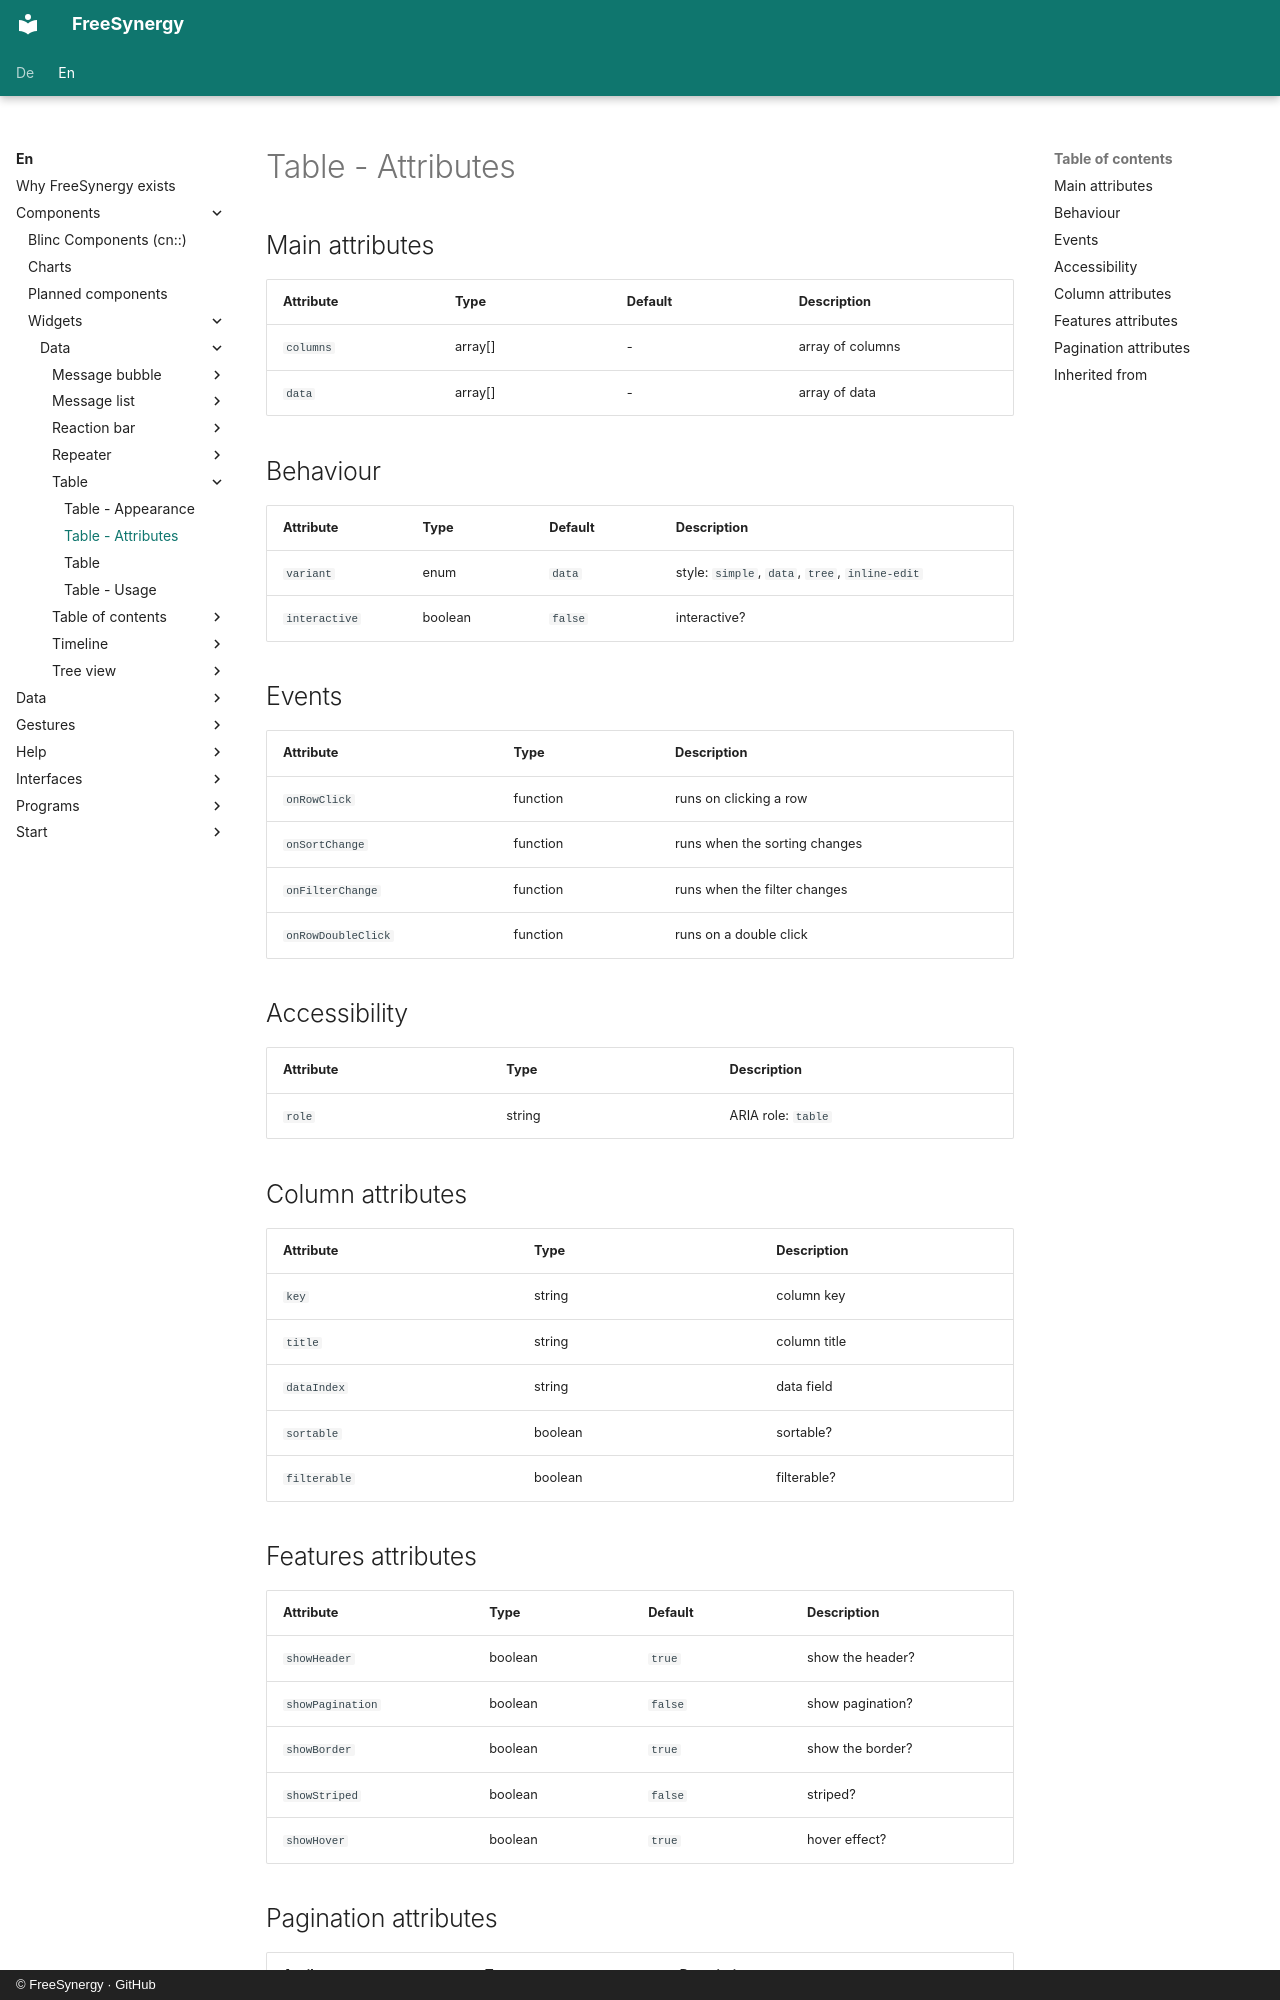

repository: FreeSynergy/fs-documentation · page: en/components/widgets/data/table/attributes/index.html · generator: mkdocs · copyright: © FreeSynergy · GitHub

# Table - Attributes

## Main attributes

| Attribute | Type | Default | Description |
|-----------|------|---------|-------------|
| `columns` | array[] | - | array of columns |
| `data` | array[] | - | array of data |

## Behaviour

| Attribute | Type | Default | Description |
|---|---|---|---|
| `variant` | enum | `data` | style: `simple`, `data`, `tree`, `inline-edit` |
| `interactive` | boolean | `false` | interactive? |

## Events

| Attribute | Type | Description |
|-----------|------|-------------|
| `onRowClick` | function | runs on clicking a row |
| `onSortChange` | function | runs when the sorting changes |
| `onFilterChange` | function | runs when the filter changes |
| `onRowDoubleClick` | function | runs on a double click |

## Accessibility

| Attribute | Type | Description |
|-----------|------|-------------|
| `role` | string | ARIA role: `table` |

## Column attributes

| Attribute | Type | Description |
|-----------|------|-------------|
| `key` | string | column key |
| `title` | string | column title |
| `dataIndex` | string | data field |
| `sortable` | boolean | sortable? |
| `filterable` | boolean | filterable? |

## Features attributes

| Attribute | Type | Default | Description |
|---|---|---|---|
| `showHeader` | boolean | `true` | show the header? |
| `showPagination` | boolean | `false` | show pagination? |
| `showBorder` | boolean | `true` | show the border? |
| `showStriped` | boolean | `false` | striped? |
| `showHover` | boolean | `true` | hover effect? |
